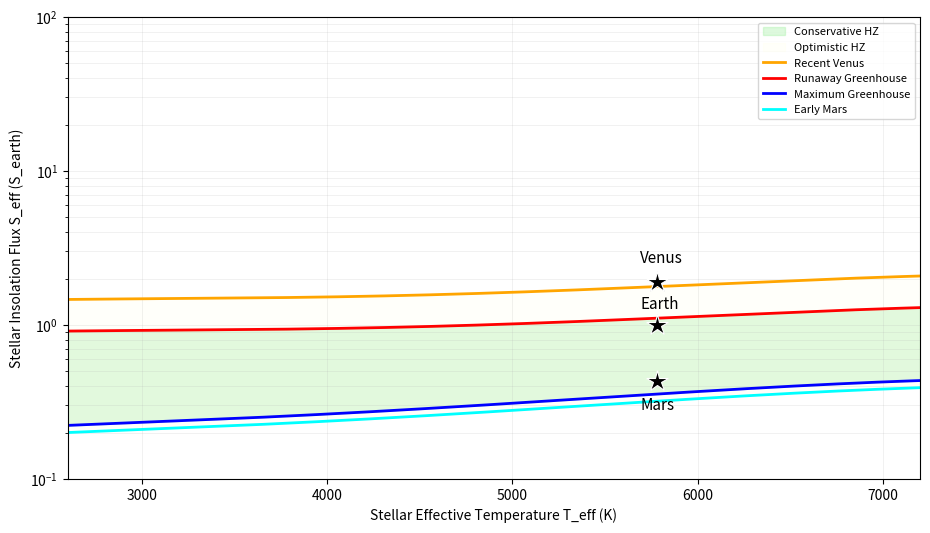

This figure's Python source:
import os

import matplotlib

matplotlib.use("Agg")
import matplotlib.pyplot as plt
import numpy as np


def s_eff(T_eff, coeffs):
    c0, c1, c2, c3, c4 = coeffs
    T = T_eff - 5780
    return c0 + c1 * T + c2 * T**2 + c3 * T**3 + c4 * T**4


recent_venus = (1.776, 2.136e-4, 2.533e-8, -1.332e-11, -3.097e-15)
runaway_ghg = (1.107, 1.332e-4, 1.580e-8, -8.308e-12, -1.931e-15)
max_ghg = (0.356, 6.171e-5, 1.698e-9, -3.198e-12, -5.575e-16)
early_mars = (0.320, 5.547e-5, 1.526e-9, -2.874e-12, -5.011e-16)

fig, ax = plt.subplots(figsize=(11, 6))

T = np.linspace(2600, 7200, 800)

S_venus = s_eff(T, recent_venus)
S_runaway = s_eff(T, runaway_ghg)
S_max = s_eff(T, max_ghg)
S_early = s_eff(T, early_mars)

ax.fill_between(
    T, S_runaway, S_max, color="lightgreen", alpha=0.3, label="Conservative HZ"
)
ax.fill_between(
    T, S_venus, S_early, color="lightyellow", alpha=0.15, label="Optimistic HZ"
)

ax.plot(T, S_venus, color="orange", linewidth=2, label="Recent Venus")
ax.plot(T, S_runaway, color="red", linewidth=2, label="Runaway Greenhouse")
ax.plot(T, S_max, color="blue", linewidth=2, label="Maximum Greenhouse")
ax.plot(T, S_early, color="cyan", linewidth=2, label="Early Mars")

for s_val, name, offset in [
    (1.0, "Earth", (-12, 12)),
    (0.43, "Mars", (-12, -20)),
    (1.9, "Venus", (-12, 14)),
]:
    ax.plot(
        5780,
        s_val,
        marker="*",
        markersize=16,
        color="black",
        markeredgecolor="white",
        markeredgewidth=0.8,
        linestyle="none",
    )
    ax.annotate(
        name,
        xy=(5780, s_val),
        xytext=offset,
        textcoords="offset points",
        fontsize=11,
        color="black",
    )

ax.set_xlim(2600, 7200)
ax.set_yscale("log")
ax.set_ylim(0.1, 100)

ax.set_xlabel("Stellar Effective Temperature T_eff (K)")
ax.set_ylabel("Stellar Insolation Flux S_eff (S_earth)")
ax.grid(True, which="both", alpha=0.25, linewidth=0.5)
ax.legend(loc="upper right", fontsize=8)

os.makedirs("figures", exist_ok=True)
fig.savefig("figures/fig4_hz_boundaries.png", dpi=300, bbox_inches="tight")
plt.close(fig)

print("Figure 4 saved")
